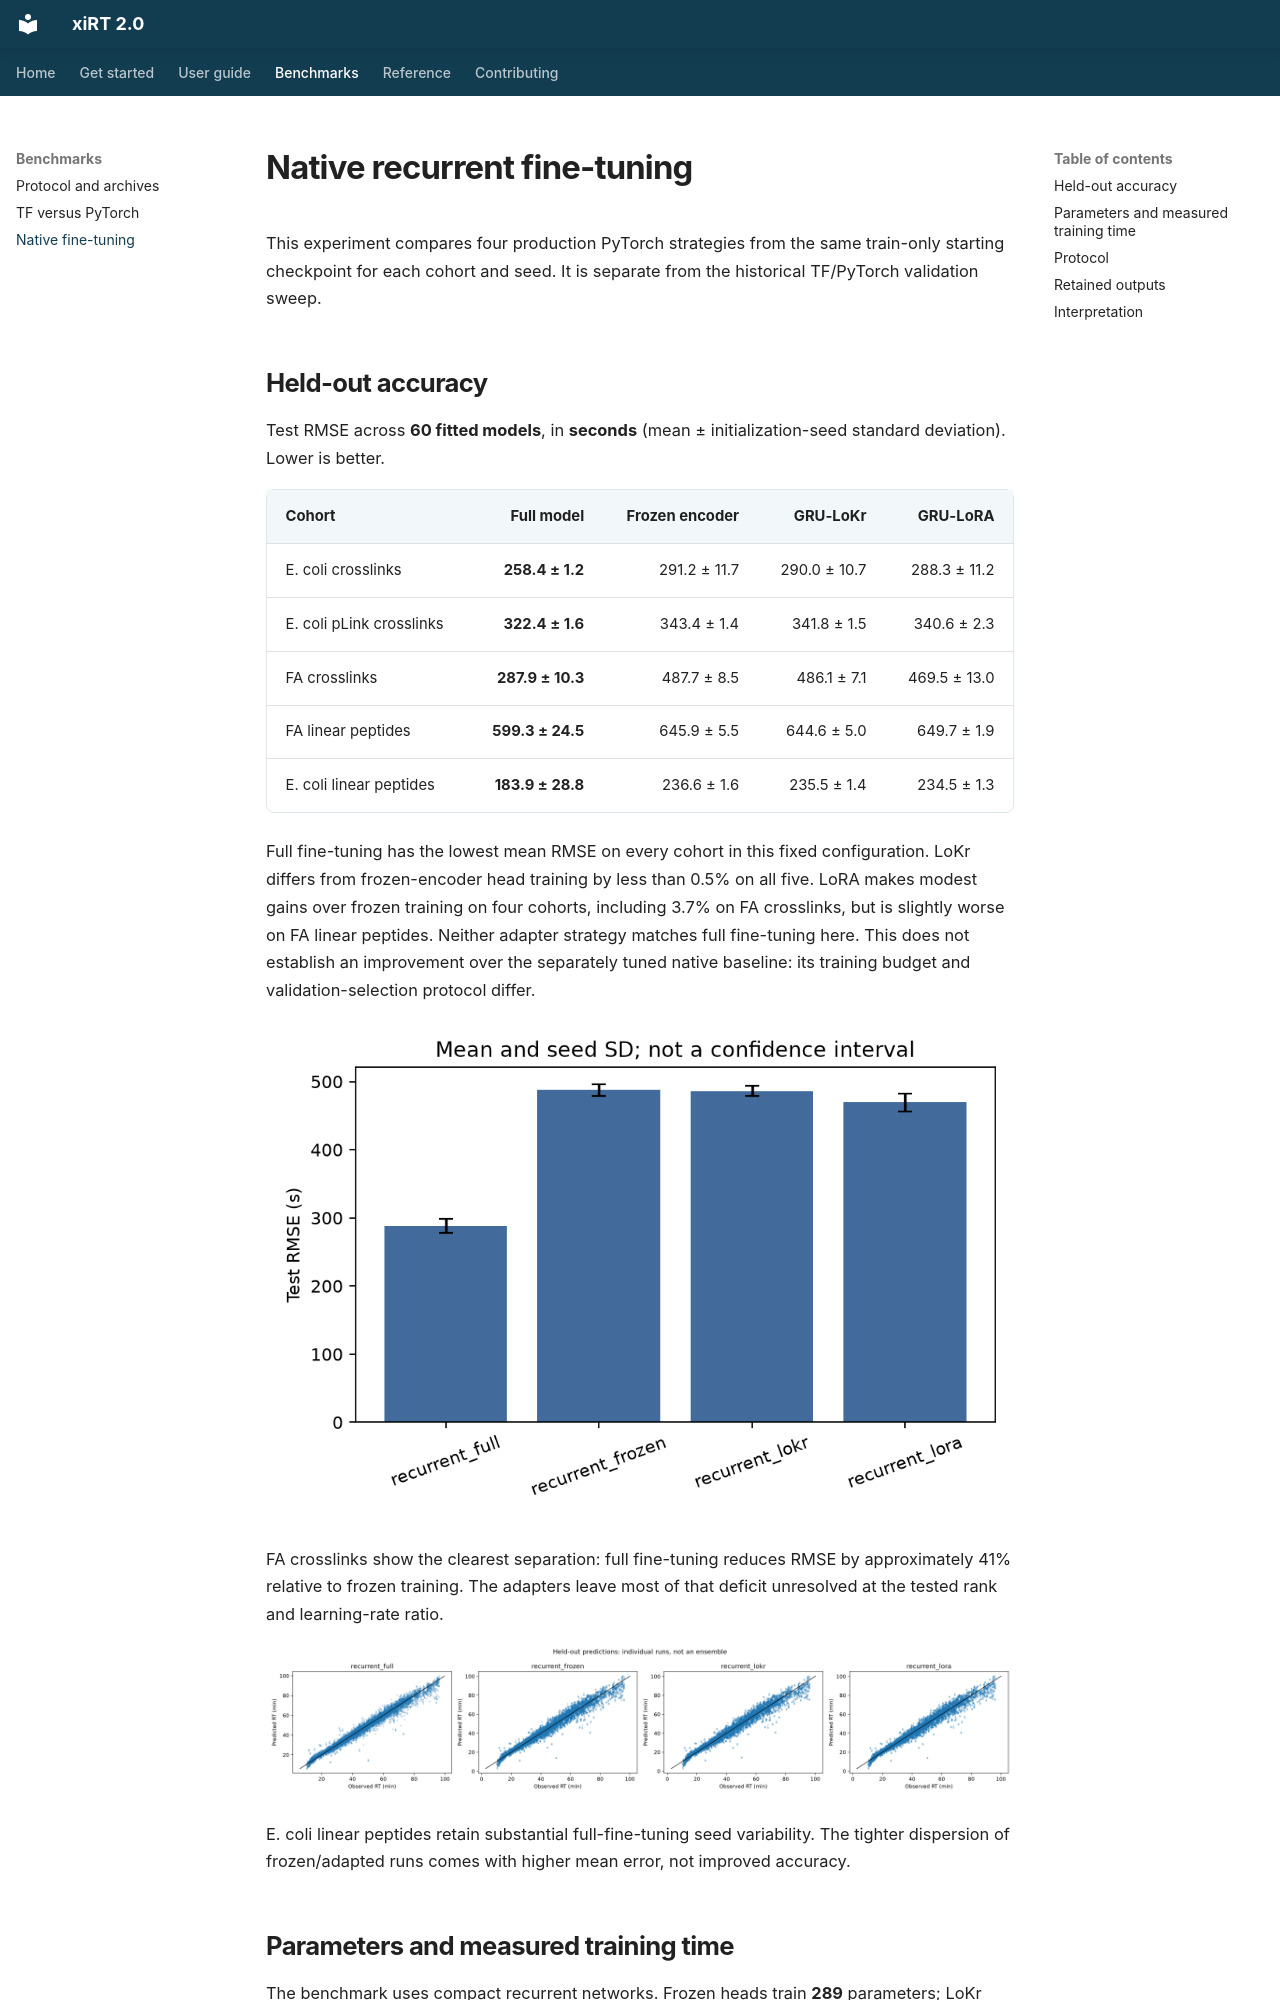

repository: gieses/xiRT · page: benchmarks/fine-tune-torch/index.html · generator: mkdocs

# Native recurrent fine-tuning

This experiment compares four production PyTorch strategies from the same
train-only starting checkpoint for each cohort and seed. It is separate from
the historical TF/PyTorch validation sweep.

## Held-out accuracy

Test RMSE across **60 fitted models**, in **seconds** (mean ±
initialization-seed standard deviation). Lower is better.

| Cohort | Full model | Frozen encoder | GRU-LoKr | GRU-LoRA |
|---|---:|---:|---:|---:|
| E. coli crosslinks | **258.4 ± 1.2** | 291.2 ± 11.7 | 290.0 ± 10.7 | 288.3 ± 11.2 |
| E. coli pLink crosslinks | **322.4 ± 1.6** | 343.4 ± 1.4 | 341.8 ± 1.5 | 340.6 ± 2.3 |
| FA crosslinks | **287.9 ± 10.3** | 487.7 ± 8.5 | 486.1 ± 7.1 | 469.5 ± 13.0 |
| FA linear peptides | **599.3 ± 24.5** | 645.9 ± 5.5 | 644.6 ± 5.0 | 649.7 ± 1.9 |
| E. coli linear peptides | **183.9 ± 28.8** | 236.6 ± 1.6 | 235.5 ± 1.4 | 234.5 ± 1.3 |

Full fine-tuning has the lowest mean RMSE on every cohort in this fixed
configuration. LoKr differs from frozen-encoder head training by less than
0.5% on all five. LoRA makes modest gains over frozen training on four cohorts,
including 3.7% on FA crosslinks, but is slightly worse on FA linear peptides.
Neither adapter strategy matches full fine-tuning here.
This does not establish an improvement over the separately tuned native
baseline: its training budget and validation-selection protocol differ.

![FA crosslink fine-tuning errors](../assets/benchmarks/fine-tune-torch/fa-cross-rmse.png)

FA crosslinks show the clearest separation: full fine-tuning reduces RMSE
by approximately 41% relative to frozen training. The adapters leave most of
that deficit unresolved at the tested rank and learning-rate ratio.

![E. coli linear-peptide fine-tuning predictions](../assets/benchmarks/fine-tune-torch/ecoli-linear-predictions.png)

E. coli linear peptides retain substantial full-fine-tuning seed variability.
The tighter dispersion of frozen/adapted runs comes with higher mean error,
not improved accuracy.
